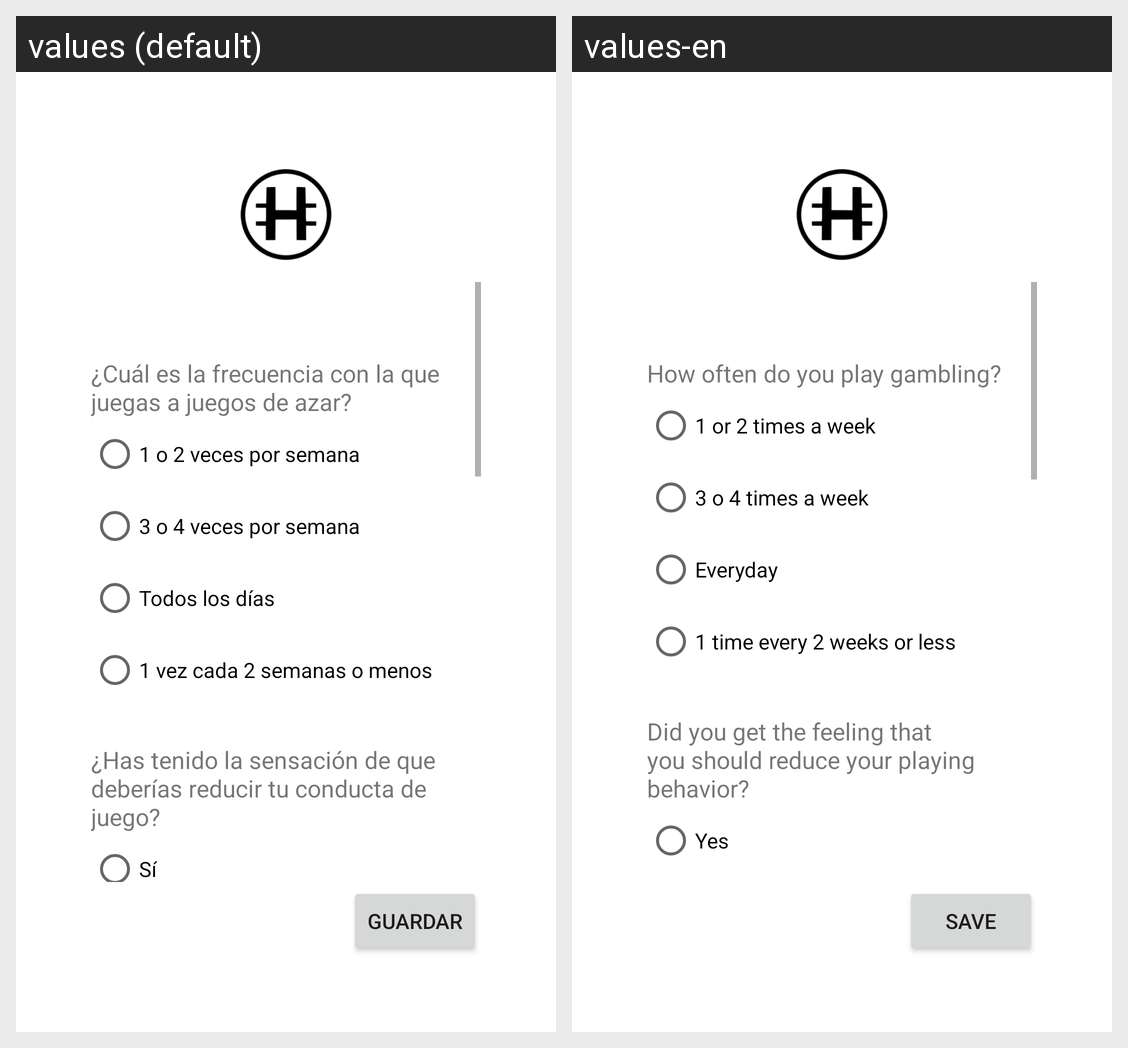

For this localized Android screen grid, give each drawn string resource with its value in every locale shown.
Android screen res/layout/activity_survey.xml rendered under 2 locales, left to right: values (default), values-en. Device: Nexus 5 (rendered at 1080×1920; each locale shown at half size, 540×960, under a caption strip naming it); theme Theme.EasyHodling.
Strings drawn on this screen, with the default value and each locale's value (text and hints the layout hard-codes, and strings that could not be matched under every locale, appear in the picture but are not listed):

quest1
  values: ¿Cuál es la frecuencia con la que juegas a juegos de azar?
  values-en: How often do you play gambling?

answer11
  values: 1 o 2 veces por semana
  values-en: 1 or 2 times a week

answer12
  values: 3 o 4 veces por semana
  values-en: 3 o 4 times a week

answer13
  values: Todos los días
  values-en: Everyday

answer14
  values: 1 vez cada 2 semanas o menos
  values-en: 1 time every 2 weeks or less

quest2
  values: ¿Has tenido la sensación de que deberías reducir tu conducta de juego?
  values-en: Did you get the feeling that you should reduce your playing behavior?

answer1
  values: Sí
  values-en: Yes

save
  values: Guardar
  values-en: Save
